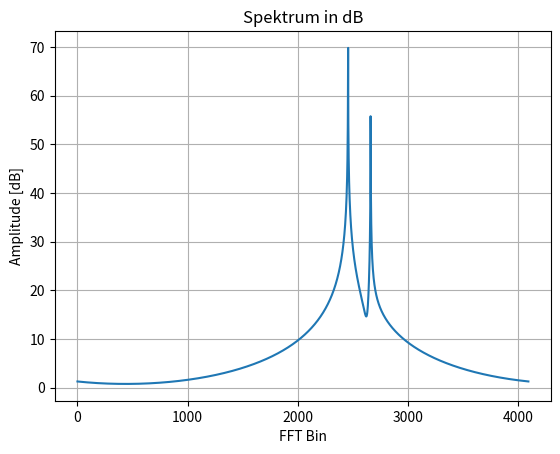

This figure's Python source:
"""
Kapitel 3 – Lineare vs. logarithmische Spektrumsdarstellung
"""

import numpy as np
import matplotlib.pyplot as plt

fs = 1_000_000
N = 4096
t = np.arange(N) / fs

signal = (
    np.exp(1j * 2 * np.pi * 100_000 * t)
    + 0.2 * np.exp(1j * 2 * np.pi * 150_000 * t)
)

fft_data = np.fft.fftshift(np.fft.fft(signal))

power_lin = np.abs(fft_data)
power_db = 20 * np.log10(np.maximum(power_lin, 1e-12))

plt.figure()
plt.plot(power_db)
plt.title("Spektrum in dB")
plt.xlabel("FFT Bin")
plt.ylabel("Amplitude [dB]")
plt.grid(True)
plt.show()
